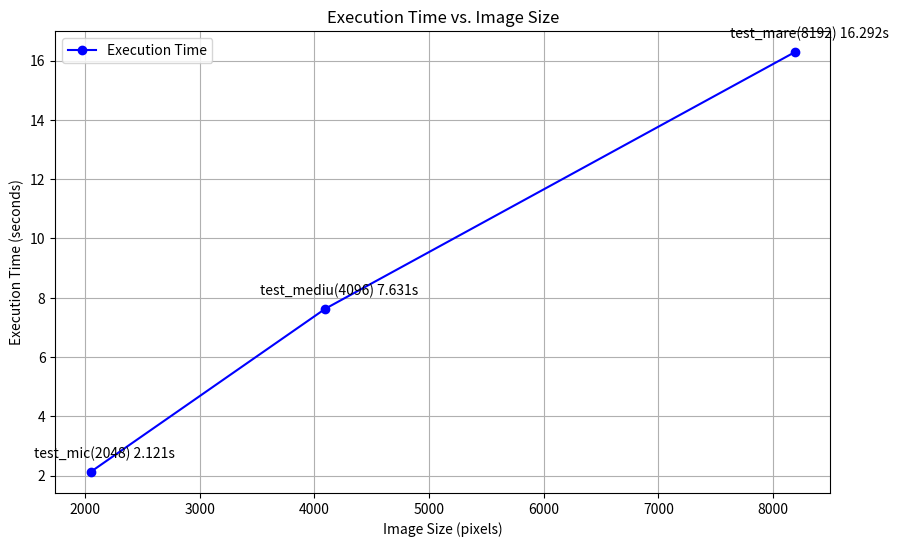

Reproduce this figure in Python.
import matplotlib.pyplot as plt

# Data
image_sizes = [2048, 4096, 8192]  # Image sizes in pixels
execution_times = [2.121, 7.631, 16.292]  # Execution times in seconds
labels = ['test_mic(2048)', 'test_mediu(4096)', 'test_mare(8192)']

# Plot
plt.figure(figsize=(10, 6))
plt.plot(image_sizes, execution_times, 'o-', color='blue', label='Execution Time')

# Add annotations for each point
for i, label in enumerate(labels):
    plt.annotate(f"{label} {execution_times[i]}s", 
                 (image_sizes[i], execution_times[i]), 
                 textcoords="offset points", 
                 xytext=(10, 10), 
                 ha='center')

# Title and labels
plt.title("Execution Time vs. Image Size")
plt.xlabel("Image Size (pixels)")
plt.ylabel("Execution Time (seconds)")
plt.legend()

# Grid
plt.grid(True)

# Show the plot
plt.show()
